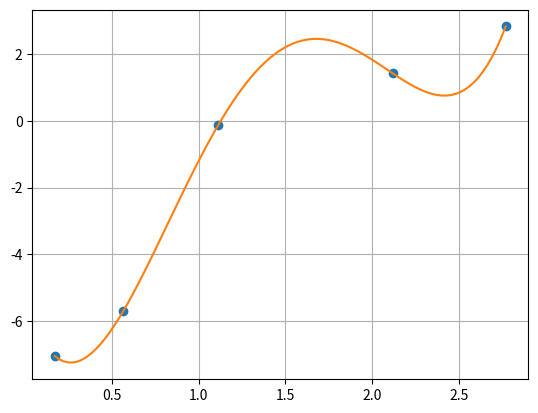

This figure's Python source:
import numpy as np
import matplotlib.pyplot as plt


def lagrange(x,x_set,y_set):
    lnx = 0

    px = 1
    for i in range(len(x_set)):
        for j in range(len(x_set)):
            if i != j:
                px *= (x - x_set[j]) / (x_set[i] - x_set[j])
        lnx += px * y_set[i]
        px = 1
    return lnx


def main():
    x_set = [0.172, 0.567, 1.113, 2.119, 2.769]
    y_set = [-7.057, -5.703, -0.132, 1.423, 2.832]
    x = 0.567 + 1.113
    print("L4(x):", lagrange(x, x_set, y_set))

    xnew = np.linspace(x_set[0], x_set[-1], 100)
    ynew = [lagrange(i, x_set, y_set) for i in xnew]
    plt.plot(x_set, y_set, 'o', xnew, ynew)
    plt.grid(True)
    plt.show()


if __name__ == "__main__":
    main()